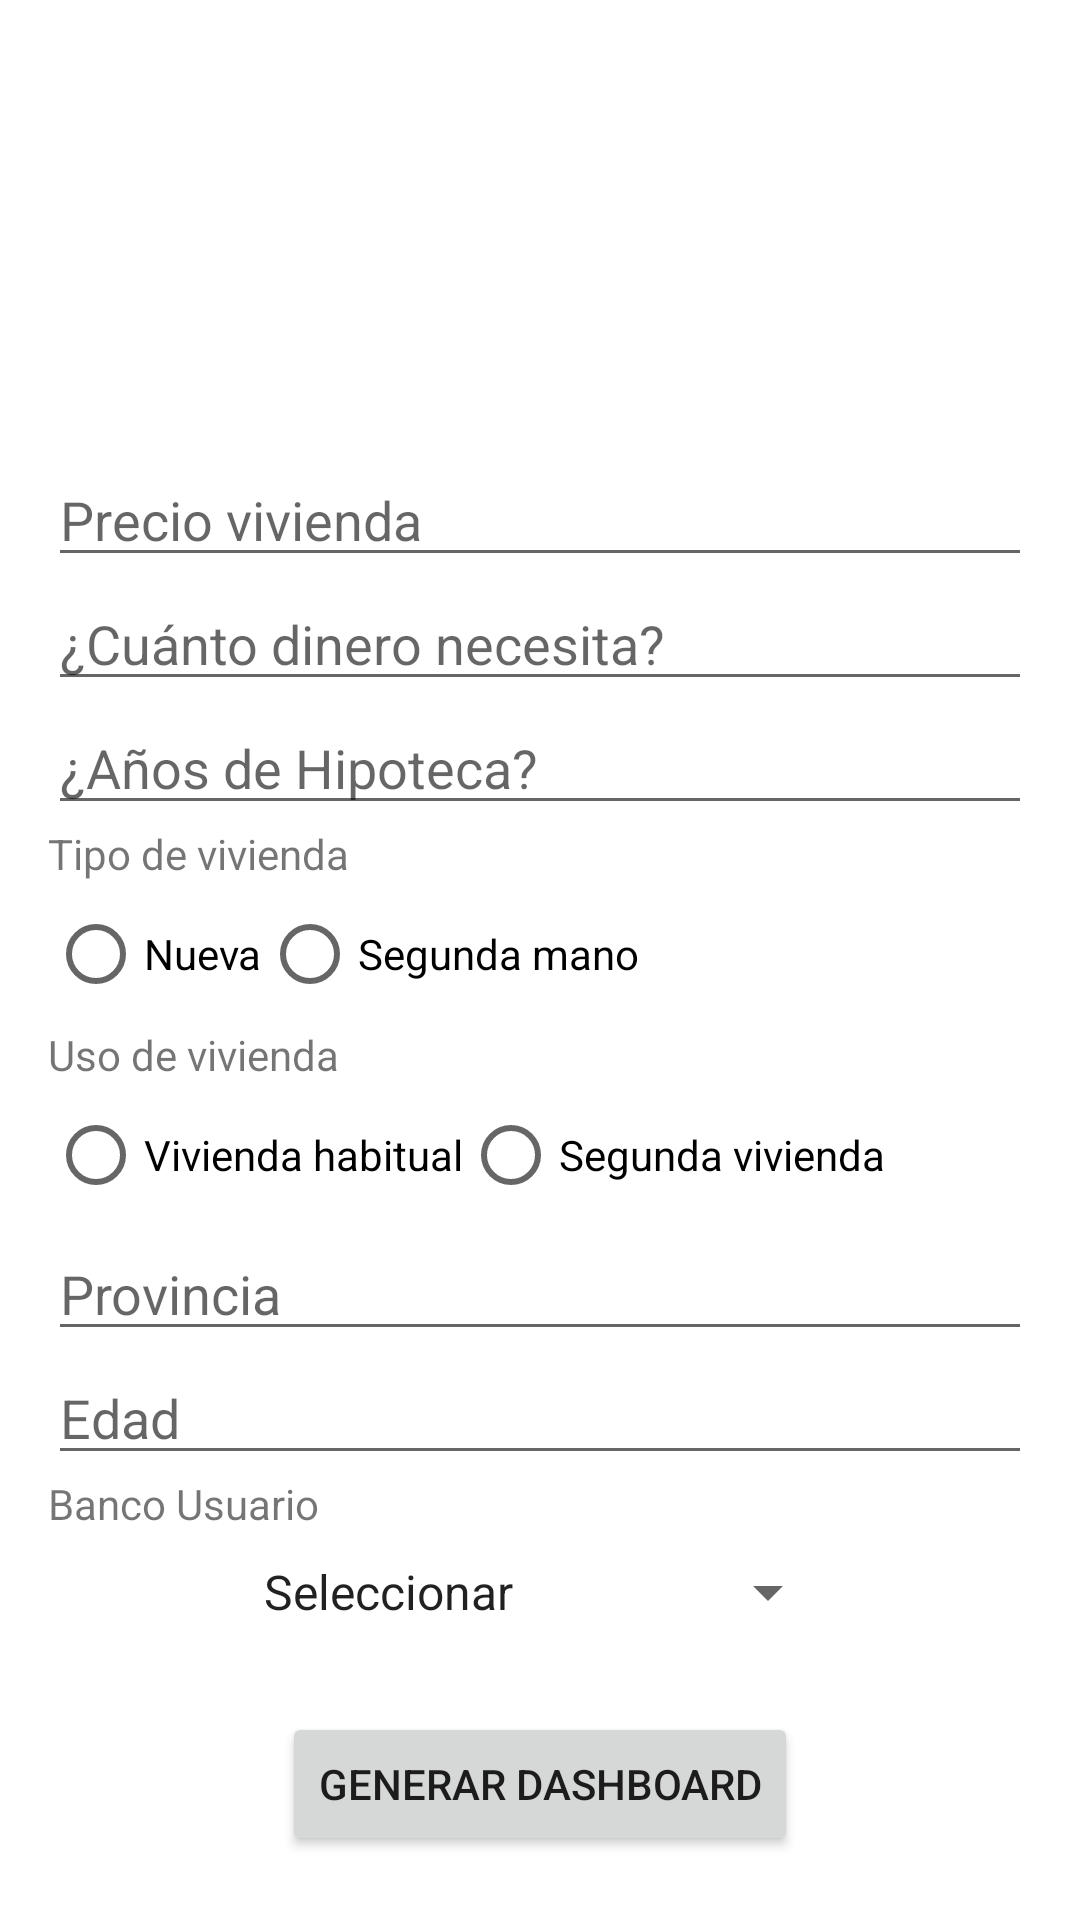

This screen was rendered from an Android layout file. Write that file and the resources it references.
<!-- AndroidManifest.xml: application theme Theme.Draft_TFG -->
<!-- res/layout/activity_formulario.xml -->
<?xml version="1.0" encoding="utf-8"?>
<LinearLayout xmlns:android="http://schemas.android.com/apk/res/android"
    android:layout_width="match_parent"
    android:layout_height="match_parent"
    android:gravity="center"
    android:orientation="vertical"
    android:padding="16dp">

    <ScrollView
        android:layout_width="match_parent"
        android:layout_height="wrap_content">
        <LinearLayout
            android:layout_width="match_parent"
            android:layout_height="wrap_content"
            android:orientation="vertical">
            <ImageView
                android:id="@+id/logoImageView"
                android:layout_width="170dp"
                android:layout_height="130dp"
                android:src="@drawable/logo_tfg1"
                android:transitionName="logoImageTrans"
                android:layout_gravity="center"/>

            <EditText
                android:id="@+id/preciovivienda"
                android:layout_width="match_parent"
                android:layout_height="wrap_content"
                android:hint="Precio vivienda"
                android:inputType="numberDecimal" />

            <EditText
                android:id="@+id/dineroneed"
                android:layout_width="match_parent"
                android:layout_height="wrap_content"
                android:hint="¿Cuánto dinero necesita?"
                android:inputType="numberDecimal" />

            <EditText
                android:id="@+id/añoshipoteca"
                android:layout_width="match_parent"
                android:layout_height="wrap_content"
                android:hint="¿Años de Hipoteca?"
                android:inputType="numberDecimal" />

            <TextView
                android:layout_width="wrap_content"
                android:layout_height="wrap_content"
                android:text="Tipo de vivienda" />

            <RadioGroup
                android:id="@+id/tipoViviendaRadioGroup"
                android:layout_width="match_parent"
                android:layout_height="wrap_content"
                android:orientation="horizontal">

                <RadioButton
                    android:id="@+id/nuevaRadioButton"
                    android:layout_width="wrap_content"
                    android:layout_height="wrap_content"
                    android:text="Nueva" />

                <RadioButton
                    android:id="@+id/segundaManoRadioButton"
                    android:layout_width="wrap_content"
                    android:layout_height="wrap_content"
                    android:text="Segunda mano" />

            </RadioGroup>

            <TextView
                android:layout_width="wrap_content"
                android:layout_height="wrap_content"
                android:text="Uso de vivienda" />

            <RadioGroup
                android:id="@+id/usoViviendaRadioGroup"
                android:layout_width="match_parent"
                android:layout_height="wrap_content"
                android:orientation="horizontal">

                <RadioButton
                    android:id="@+id/habitualRadioButton"
                    android:layout_width="wrap_content"
                    android:layout_height="wrap_content"
                    android:text="Vivienda habitual" />

                <RadioButton
                    android:id="@+id/segundaViviendaRadioButton"
                    android:layout_width="wrap_content"
                    android:layout_height="wrap_content"
                    android:text="Segunda vivienda" />

            </RadioGroup>

            <EditText
                android:id="@+id/provincia"
                android:layout_width="match_parent"
                android:layout_height="wrap_content"
                android:hint="Provincia"
                android:inputType="text" />

            <EditText
                android:id="@+id/edad"
                android:layout_width="match_parent"
                android:layout_height="wrap_content"
                android:hint="Edad"
                android:inputType="number" />

            <TextView
                android:layout_width="wrap_content"
                android:layout_height="wrap_content"
                android:text="Banco Usuario" />

            <Spinner
                android:id="@+id/tipoBancoSpinner"
                android:layout_width="200dp"
                android:layout_height="40dp"
                android:layout_gravity="center"
                android:entries="@array/tipo_banco_options"
                android:prompt="@string/tipo_banco_prompt" />

            <Button
                android:id="@+id/enviarButton"
                android:layout_width="wrap_content"
                android:layout_height="wrap_content"
                android:layout_gravity="center_horizontal"
                android:layout_marginTop="20dp"
                android:text="Generar Dashboard" />



        </LinearLayout>

    </ScrollView>
</LinearLayout>
<!-- resources referenced by this layout -->
<resources>
  <string-array name="tipo_banco_options">
          <item>Seleccionar</item>
          <item>Santander</item>
          <item>Caixa</item>
      </string-array>
  <string name="tipo_banco_prompt">Seleccionar</string>
  <style name="Theme.Draft_TFG" parent="Theme.MaterialComponents.DayNight.DarkActionBar">
          
          <item name="colorPrimary">@color/purple_500</item>
          <item name="colorPrimaryVariant">@color/purple_700</item>
          <item name="colorOnPrimary">@color/white</item>
          
          <item name="colorSecondary">@color/teal_200</item>
          <item name="colorSecondaryVariant">@color/teal_700</item>
          <item name="colorOnSecondary">@color/black</item>
          
          <item name="android:statusBarColor">?attr/colorPrimaryVariant</item>
          
      </style>
  <color name="purple_500">#19756C</color>
  <color name="purple_700">#FF3700B3</color>
  <color name="white">#FFFFFFFF</color>
  <color name="teal_200">#FF03DAC5</color>
  <color name="teal_700">#FF018786</color>
  <color name="black">#FF000000</color>
</resources>
